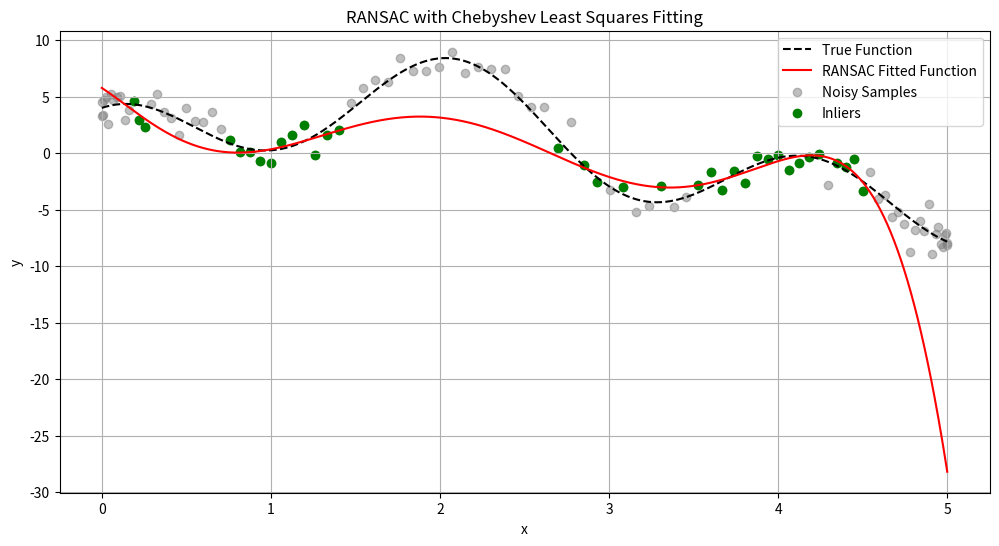

This chart was generated by the following Python code:
import numpy as np
import matplotlib.pyplot as plt
from typing import Callable, List

# 定义目标函数
def target_function(x):
    return 5 * np.sin(x) + 4 * np.cos(3 * x)

# 生成切比雪夫节点
def generate_chebyshev_nodes(start: float, end: float, num_points: int) -> np.ndarray:
    k = np.arange(1, num_points + 1)
    x_cheb = np.cos((2 * k - 1) / (2 * num_points) * np.pi)
    x_nodes = 0.5 * (x_cheb + 1) * (end - start) + start
    return x_nodes

# 生成采样点并添加噪声
def generate_samples(tar_func: Callable[[float], float], start: float, end: float, num_points: int, noise_std: float = 0.5):
    x_samples = generate_chebyshev_nodes(start, end, num_points)
    y_samples = tar_func(x_samples)
    # 添加高斯噪声
    y_noisy = y_samples + np.random.normal(0, noise_std, size=y_samples.shape)
    return x_samples, y_noisy

def ransac(
    x_data: np.ndarray,
    y_data: np.ndarray,
    model_func: Callable[[np.ndarray, np.ndarray], Callable[[float], float]],
    loss_func: Callable[[float, float], float],
    threshold: float,
    max_iterations: int,
    min_inliers: int = 50
):
    best_model = None
    best_inliers = []
    best_error = np.inf

    num_samples = len(x_data)

    for iteration in range(max_iterations):
        # 随机选择 5 个不重复的索引
        sample_indices = np.random.choice(num_samples, 5, replace=False)
        x_sample = x_data[sample_indices]
        y_sample = y_data[sample_indices]

        # 使用采样点拟合模型
        try:
            model = model_func(x_sample, y_sample)
        except np.linalg.LinAlgError:
            continue  # 如果矩阵不可逆，跳过本次迭代

        # 计算所有数据点的误差
        y_pred = model(x_data)
        errors = loss_func(y_data, y_pred)

        # 识别内点（误差小于阈值的点）
        inliers = np.where(errors < threshold)[0]
        num_inliers = len(inliers)

        # 更新最佳模型
        if num_inliers > len(best_inliers):
            best_inliers = inliers
            best_model = model
            # 如果内点数量超过最小内点数，可以提前结束
            if num_inliers > min_inliers:
                break

    return best_model, best_inliers

def fit_chebyshev_model(x: np.ndarray, y: np.ndarray, degree: int = 4) -> Callable[[float], float]:
    # 将 x 映射到 [-1, 1]
    x_min, x_max = x.min(), x.max()
    x_transformed = (2 * x - (x_min + x_max)) / (x_max - x_min)

    # 构建切比雪夫多项式矩阵
    T = np.polynomial.chebyshev.chebvander(x_transformed, degree)

    # 计算最小二乘拟合系数
    coeffs, residuals, rank, s = np.linalg.lstsq(T, y, rcond=None)

    # 返回拟合函数
    def chebyshev_model(x_input):
        x_input_transformed = (2 * x_input - (x_min + x_max)) / (x_max - x_min)
        T_input = np.polynomial.chebyshev.chebvander(x_input_transformed, degree)
        y_output = T_input @ coeffs
        return y_output

    return chebyshev_model

def loss_function(y_true: np.ndarray, y_pred: np.ndarray) -> np.ndarray:
    # 使用绝对误差作为损失函数
    return np.abs(y_true - y_pred)

if __name__ == '__main__':
    # 设置参数
    start = 0
    end = 5
    num_points = 100
    noise_std = 1.0  # 噪声标准差
    degree = 7       # 多项式次数
    threshold = 2.0  # 误差阈值
    max_iterations = 1000
    min_inliers = 30  # 最小内点数

    # 生成采样点
    x_samples, y_noisy = generate_samples(target_function, start, end, num_points, noise_std)

    # 执行 RANSAC 算法
    best_model, best_inliers = ransac(
        x_data=x_samples,
        y_data=y_noisy,
        model_func=lambda x, y: fit_chebyshev_model(x, y, degree),
        loss_func=loss_function,
        threshold=threshold,
        max_iterations=max_iterations,
        min_inliers=min_inliers
    )

    # 使用最佳模型的内点重新拟合模型
    x_inliers = x_samples[best_inliers]
    y_inliers = y_noisy[best_inliers]
    final_model = fit_chebyshev_model(x_inliers, y_inliers, degree)

    # 绘制结果
    x_plot = np.linspace(start, end, 1000)
    y_true = target_function(x_plot)
    y_pred = final_model(x_plot)

    plt.figure(figsize=(12, 6))
    plt.plot(x_plot, y_true, 'k--', label='True Function')
    plt.plot(x_plot, y_pred, 'r', label='RANSAC Fitted Function')
    plt.scatter(x_samples, y_noisy, color='gray', alpha=0.5, label='Noisy Samples')
    plt.scatter(x_inliers, y_inliers, color='green', label='Inliers')
    plt.xlabel('x')
    plt.ylabel('y')
    plt.title('RANSAC with Chebyshev Least Squares Fitting')
    plt.legend()
    plt.grid(True)
    plt.show()